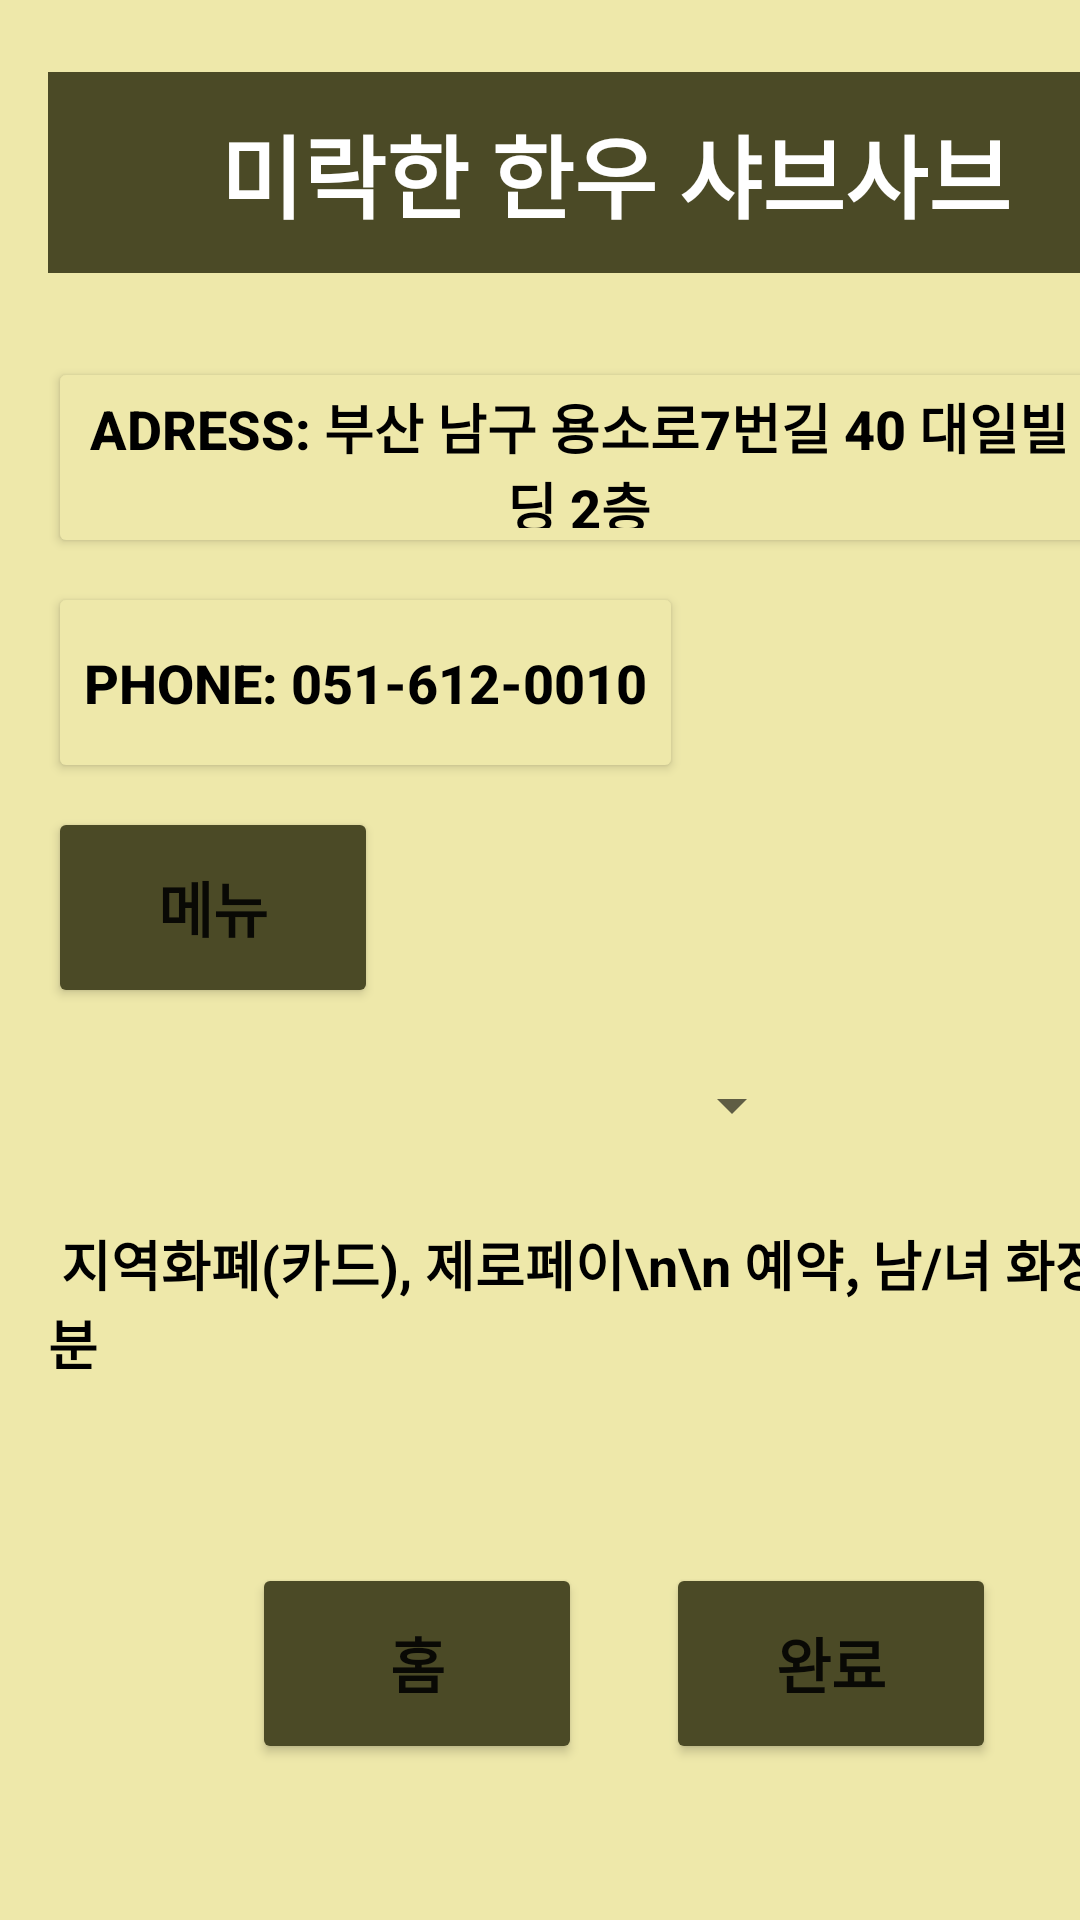

This screen was rendered from an Android layout file. Write that file and the resources it references.
<!-- AndroidManifest.xml: application theme Theme.IntroducingGoodRestaurants -->
<!-- res/layout/activity_main6.xml -->
<?xml version="1.0" encoding="utf-8"?>
<androidx.constraintlayout.widget.ConstraintLayout xmlns:android="http://schemas.android.com/apk/res/android"
    xmlns:app="http://schemas.android.com/apk/res-auto"
    xmlns:tools="http://schemas.android.com/tools"
    android:layout_width="match_parent"
    android:layout_height="match_parent"
    android:background="#EEE8AA"
    tools:context=".MainActivity6">

    <Button
        android:id="@+id/button"
        android:layout_width="110dp"
        android:layout_height="67dp"
        android:layout_marginStart="16dp"
        android:layout_marginLeft="16dp"
        android:layout_marginTop="8dp"
        android:backgroundTint="#4B4A26"
        android:text="메뉴"
        android:textSize="20dp"
        android:textStyle="bold"
        app:layout_constraintStart_toStartOf="parent"
        app:layout_constraintTop_toBottomOf="@+id/btnDial2" />

    <Button
        android:id="@+id/finish"
        android:layout_width="110dp"
        android:layout_height="67dp"
        android:layout_marginStart="28dp"
        android:layout_marginLeft="28dp"
        android:layout_marginTop="21dp"
        android:backgroundTint="#4B4A26"
        android:text="완료"
        android:textSize="20dp"
        android:textStyle="bold"
        app:layout_constraintStart_toEndOf="@+id/gohome2"
        app:layout_constraintTop_toBottomOf="@+id/pandt2" />

    <Button
        android:id="@+id/gohome2"
        android:layout_width="110dp"
        android:layout_height="67dp"
        android:layout_marginStart="84dp"
        android:layout_marginLeft="84dp"
        android:layout_marginTop="21dp"
        android:backgroundTint="#4B4A26"
        android:text="홈"
        android:textSize="20dp"
        android:textStyle="bold"
        app:layout_constraintStart_toStartOf="parent"
        app:layout_constraintTop_toBottomOf="@+id/pandt2" />

    <TextView
        android:id="@+id/hanu"
        android:layout_width="378dp"
        android:layout_height="67dp"
        android:layout_marginStart="16dp"
        android:layout_marginLeft="16dp"
        android:layout_marginTop="24dp"
        android:background="#4B4A26"
        android:gravity="center"
        android:text="미락한 한우 샤브사브"
        android:textColor="#ffffff"
        android:textSize="30dp"
        android:textStyle="bold"
        app:layout_constraintStart_toStartOf="parent"
        app:layout_constraintTop_toTopOf="parent" />

    <Button
        android:id="@+id/btnAddress2"
        android:layout_width="354dp"
        android:layout_height="67dp"
        android:layout_marginStart="16dp"
        android:layout_marginLeft="16dp"
        android:layout_marginTop="28dp"
        android:backgroundTint="#EEE8AA"
        android:text="ADRESS: 부산 남구 용소로7번길 40 대일빌딩 2층"
        android:textColor="#000000"
        android:textSize="18dp"
        android:textStyle="bold"
        app:layout_constraintStart_toStartOf="parent"
        app:layout_constraintTop_toBottomOf="@+id/hanu" />

    <Button
        android:id="@+id/btnDial2"
        android:layout_width="wrap_content"
        android:layout_height="67dp"
        android:layout_marginStart="16dp"
        android:layout_marginLeft="16dp"
        android:layout_marginTop="8dp"
        android:backgroundTint="#EEE8AA"
        android:text="PHONE: 051-612-0010"
        android:textColor="#000000"
        android:textSize="18dp"
        android:textStyle="bold"
        app:layout_constraintStart_toStartOf="parent"
        app:layout_constraintTop_toBottomOf="@+id/btnAddress2" />

    <Spinner
        android:id="@+id/spinner2"
        android:layout_width="250dp"
        android:layout_height="25dp"
        android:layout_marginStart="18dp"
        android:layout_marginLeft="18dp"
        android:layout_marginTop="20dp"
        app:layout_constraintStart_toStartOf="parent"
        app:layout_constraintTop_toBottomOf="@+id/button" />

    <TextView
        android:id="@+id/pandt2"
        android:layout_width="390dp"
        android:layout_height="92dp"
        android:layout_marginStart="16dp"
        android:layout_marginLeft="16dp"
        android:layout_marginTop="27dp"
        android:text=" 지역화폐(카드), 제로페이\n\n 예약, 남/녀 화장실 구분"
        android:textColor="#000000"
        android:textSize="18dp"
        android:textStyle="bold"
        app:layout_constraintStart_toStartOf="parent"
        app:layout_constraintTop_toBottomOf="@+id/spinner2" />
</androidx.constraintlayout.widget.ConstraintLayout>
<!-- resources referenced by this layout -->
<resources>
  <style name="Theme.IntroducingGoodRestaurants" parent="Theme.MaterialComponents.DayNight.DarkActionBar">
          
          
          <item name="colorPrimary">@color/purple_500</item>
          <item name="colorPrimaryVariant">@color/purple_700</item>
          <item name="colorOnPrimary">@color/white</item>
          
          <item name="colorSecondary">@color/teal_200</item>
          <item name="colorSecondaryVariant">@color/teal_700</item>
          <item name="colorOnSecondary">@color/black</item>
          
          <item name="android:statusBarColor" tools:targetApi="l">?attr/colorPrimaryVariant</item>
          
      </style>
  <!-- not gathered from this repository: default colours our renderer supplied (Android Studio template values) -->
  <color name="purple_500">#FF6200EE</color>
  <color name="purple_700">#FF3700B3</color>
  <color name="teal_200">#FF03DAC5</color>
  <color name="teal_700">#FF018786</color>
  <color name="black">#FF000000</color>
  <color name="white">#FFFFFFFF</color>
</resources>
